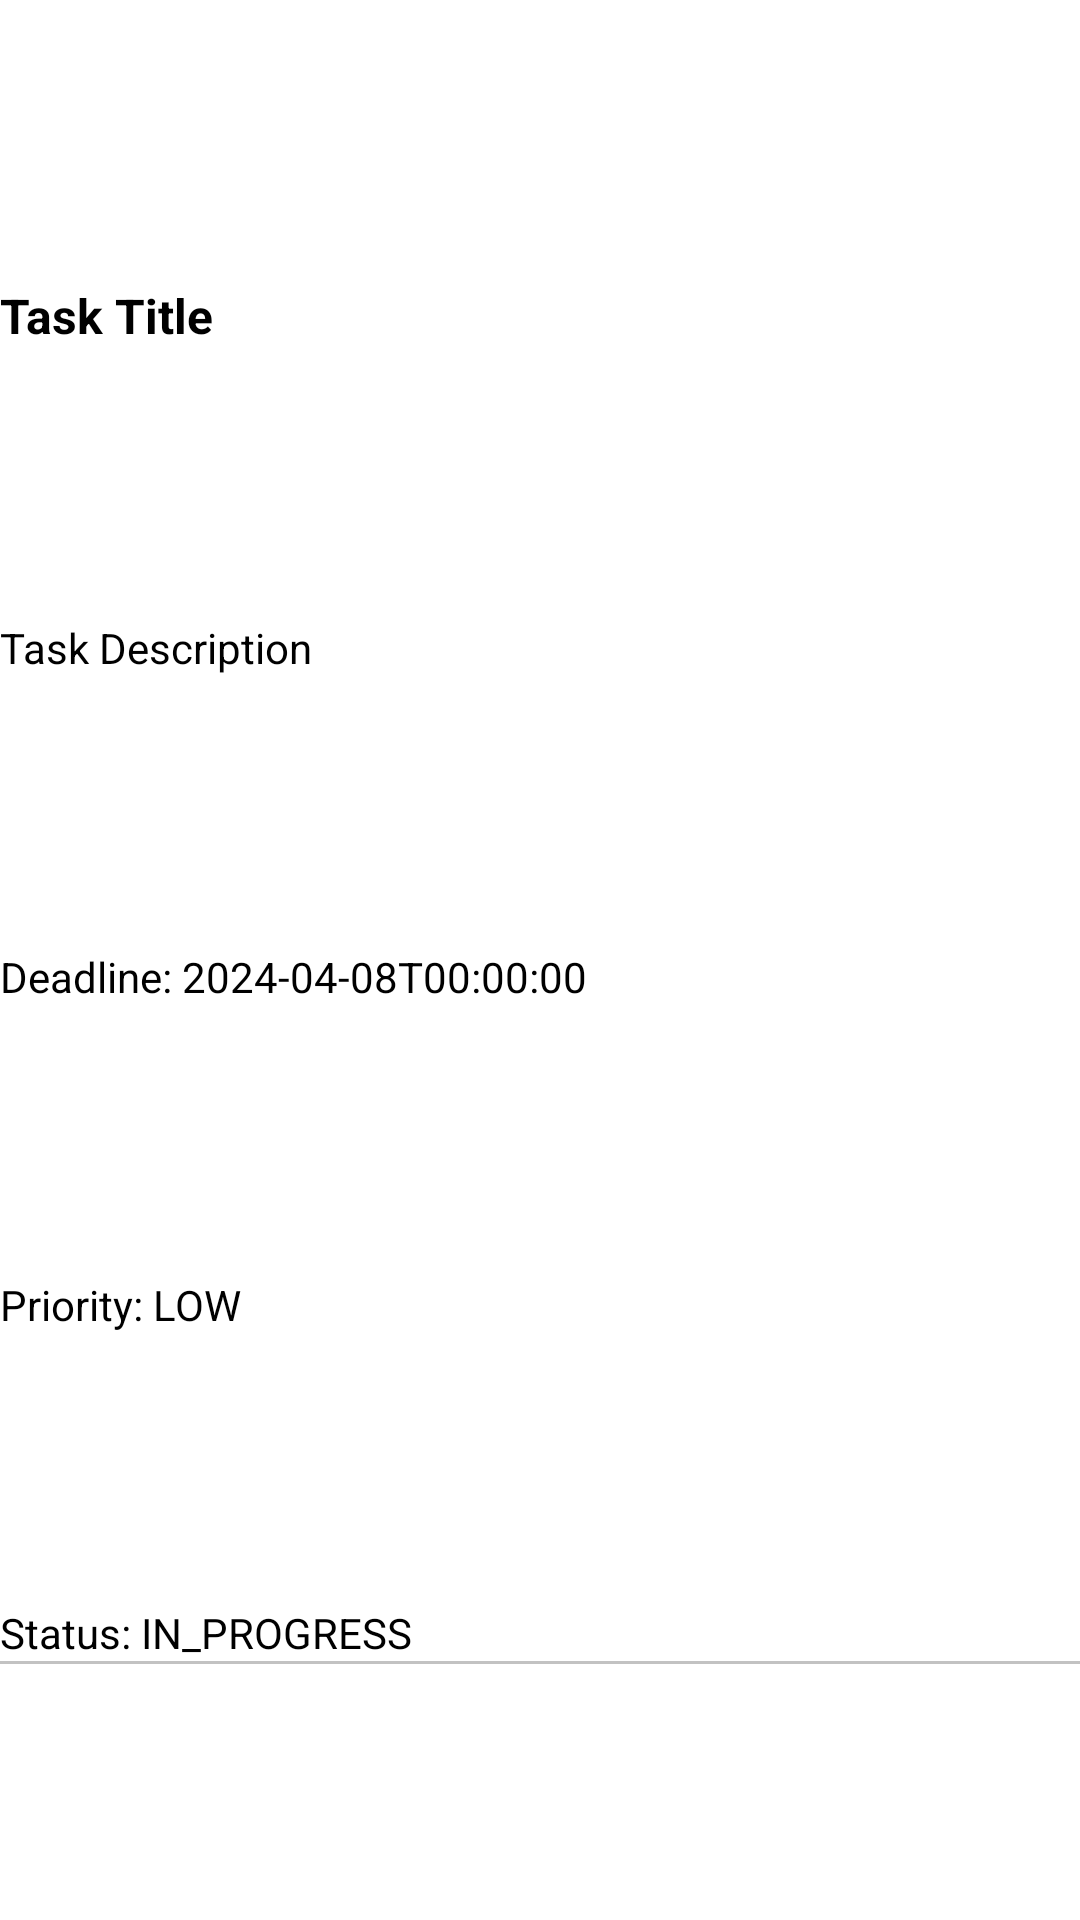

Reconstruct the res/layout file that produces this screen, plus the resources it refers to.
<!-- AndroidManifest.xml: application theme Theme.TaskManger -->
<!-- res/layout/task_list.xml -->
<?xml version="1.0" encoding="utf-8"?>
<androidx.constraintlayout.widget.ConstraintLayout xmlns:android="http://schemas.android.com/apk/res/android"
    xmlns:app="http://schemas.android.com/apk/res-auto"
    android:layout_width="match_parent"
    android:layout_height="wrap_content">

    <TextView
        android:id="@+id/taskListItem_title"
        android:layout_width="wrap_content"
        android:layout_height="wrap_content"
        android:text="Task Title"
        android:textColor="@color/black"
        android:textSize="16sp"
        android:textStyle="bold"
        app:layout_constraintStart_toStartOf="parent"
        app:layout_constraintTop_toTopOf="parent"
        app:layout_constraintBottom_toTopOf="@id/taskListItem_description"
        android:layout_marginTop="8dp" />

    <TextView
        android:id="@+id/taskListItem_description"
        android:layout_width="0dp"
        android:layout_height="wrap_content"
        android:text="Task Description"
        android:textSize="14sp"
        app:layout_constraintEnd_toEndOf="parent"
        app:layout_constraintStart_toStartOf="parent"
        app:layout_constraintTop_toBottomOf="@id/taskListItem_title"
        app:layout_constraintBottom_toTopOf="@id/taskListItem_deadline"
        android:layout_marginTop="4dp" />

    <TextView
        android:id="@+id/taskListItem_deadline"
        android:layout_width="0dp"
        android:layout_height="wrap_content"
        android:text="Deadline: 2024-04-08T00:00:00"
        android:textSize="14sp"
        app:layout_constraintEnd_toEndOf="parent"
        app:layout_constraintStart_toStartOf="parent"
        app:layout_constraintTop_toBottomOf="@id/taskListItem_description"
        app:layout_constraintBottom_toTopOf="@id/taskListItem_priority"
        android:layout_marginTop="4dp" />

    <TextView
        android:id="@+id/taskListItem_priority"
        android:layout_width="0dp"
        android:layout_height="wrap_content"
        android:text="Priority: LOW"
        android:textSize="14sp"
        app:layout_constraintEnd_toEndOf="parent"
        app:layout_constraintStart_toStartOf="parent"
        app:layout_constraintTop_toBottomOf="@id/taskListItem_deadline"
        app:layout_constraintBottom_toTopOf="@id/taskListItem_status"
        android:layout_marginTop="4dp" />

    <TextView
        android:id="@+id/taskListItem_status"
        android:layout_width="0dp"
        android:layout_height="wrap_content"
        android:text="Status: IN_PROGRESS"
        android:textSize="14sp"
        app:layout_constraintEnd_toEndOf="parent"
        app:layout_constraintStart_toStartOf="parent"
        app:layout_constraintTop_toBottomOf="@id/taskListItem_priority"
        android:layout_marginTop="4dp"
        app:layout_constraintBottom_toBottomOf="parent" />

    <View
        android:layout_width="match_parent"
        android:layout_height="1dp"
        android:background="#C2C2C2"
        app:layout_constraintTop_toBottomOf="@id/taskListItem_status" />

</androidx.constraintlayout.widget.ConstraintLayout>
<!-- resources referenced by this layout -->
<resources>

  <!-- not gathered from this repository: default colours our renderer supplied (Android Studio template values) -->
  <color name="black">#FF000000</color>
</resources>
